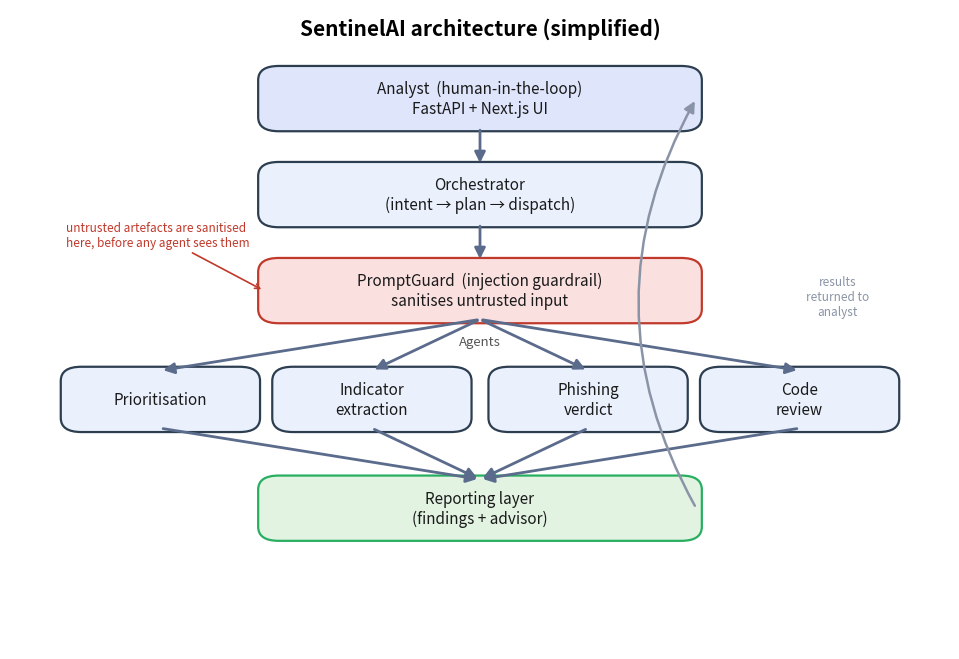

Python code for this plot: (Note: this script raises an exception after producing the figure.)
import matplotlib
matplotlib.use("Agg")
import matplotlib.pyplot as plt
from matplotlib.patches import FancyBboxPatch, FancyArrowPatch

fig, ax = plt.subplots(figsize=(9.7, 6.7), dpi=100)
ax.set_xlim(0, 100); ax.set_ylim(0, 100); ax.axis("off")

def box(cx, cy, w, h, text, fc, ec="#2c3e50"):
    ax.add_patch(FancyBboxPatch((cx-w/2, cy-h/2), w, h,
        boxstyle="round,pad=0.6,rounding_size=2.2", fc=fc, ec=ec, lw=1.6))
    ax.text(cx, cy, text, ha="center", va="center", fontsize=11, color="#1a1a1a")

def arrow(x1,y1,x2,y2, color="#5b6b8c", lw=2.0, style="-|>"):
    ax.add_patch(FancyArrowPatch((x1,y1),(x2,y2), arrowstyle=style,
        mutation_scale=16, color=color, lw=lw, shrinkA=2, shrinkB=2))

ax.text(50, 96, "SentinelAI architecture (simplified)", ha="center",
        fontsize=15, weight="bold")

BLUE="#dfe6fb"; LBLUE="#eaf1fd"; RED="#fbe0e0"; GREEN="#e2f3e2"
# vertical stack
box(50, 86, 46, 9, "Analyst  (human-in-the-loop)\nFastAPI + Next.js UI", BLUE)
box(50, 71, 46, 9, "Orchestrator\n(intent → plan → dispatch)", LBLUE)
box(50, 56, 46, 9, "PromptGuard  (injection guardrail)\nsanitises untrusted input", RED, ec="#c0392b")
# agents row
box(16, 39, 20, 9, "Prioritisation", LBLUE)
box(38.5, 39, 20, 9, "Indicator\nextraction", LBLUE)
box(61.5, 39, 20, 9, "Phishing\nverdict", LBLUE)
box(84, 39, 20, 9, "Code\nreview", LBLUE)
ax.text(50, 47.5, "Agents", ha="center", fontsize=9.5, color="#555", style="italic")
box(50, 22, 46, 9, "Reporting layer\n(findings + advisor)", GREEN, ec="#27ae60")

# main flow arrows
arrow(50, 81.5, 50, 75.5)          # analyst -> orchestrator
arrow(50, 66.5, 50, 60.5)          # orchestrator -> guard
# guard -> each agent
for x in (16, 38.5, 61.5, 84):
    arrow(50, 51.5, x, 43.5)
# each agent -> reporting
for x in (16, 38.5, 61.5, 84):
    arrow(x, 34.5, 50, 26.5)
# reporting -> analyst (results back), curved up the side
ret = FancyArrowPatch((73, 22), (73, 86), connectionstyle="arc3,rad=-0.28",
    arrowstyle="-|>", mutation_scale=16, color="#8a94a6", lw=1.8)
ax.add_patch(ret)
ax.text(88, 55, "results\nreturned to\nanalyst", ha="center", va="center",
        fontsize=8.5, color="#8a94a6")
# guard callout
ax.text(50, 56-6.6, "", ha="center")
ax.annotate("untrusted artefacts are sanitised\nhere, before any agent sees them",
    xy=(27, 56), xytext=(6, 63), fontsize=8.5, color="#c0392b", ha="left",
    arrowprops=dict(arrowstyle="->", color="#c0392b", lw=1.2))

plt.tight_layout()
plt.savefig("/tmp/fig_architecture.png", dpi=100, bbox_inches="tight",
            facecolor="white")
print("saved")
